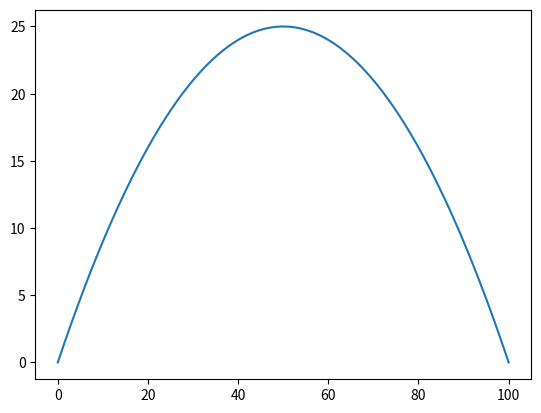

Generate this figure with matplotlib:
import matplotlib.pyplot as plt
percentages = []
hundredvals = []

for i in range(401):
	percentages.append(i/4)

for i in percentages:
	hundredvals.append(((100-i)/100)*i)

print(hundredvals)

plt.plot(percentages, hundredvals)
plt.show()